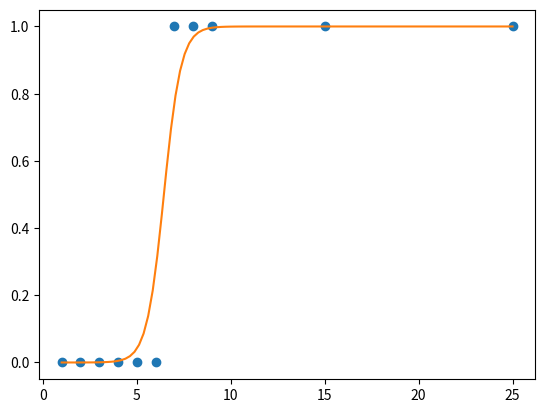

Reproduce this figure in Python.
# fit the sigmoid curve and calculate decision boundary using given dataset

# a cheat sheet:
# in an optimization loop
# first calculate hypothesis for each datapoint x in X: h = 1 / (1 + exp(-theta0-theta1*x))
# then calculate crossentropy: -y*log(h) - (1-y)*log(1-h)
# and cost: sum(crossentropy) / len(x)
# next calculate derivatives for theta 0 and theta1 (similar to those in linear regression)
# theta0_deriv = sum(h - y) / len(y), theta1_deriv = sum((h-y)*X)
# and then update theta weights
# theta = theta - lr*theta_deriv

# check if cost is getting lower through iterations
# if not, try to modify the learning rate

# calculating decision boundary might look like this:
# theta[0] + theta[1]*x = 0
# theta[1]*x = -theta[0]
# x = -theta[0]/theta[1]

# the result might look like below

from matplotlib import pyplot as plt
import numpy as np

X = np.array([[1, 1, 1, 1, 1, 1, 1, 1, 1,  1,  1],
              [1, 2, 3, 4, 5, 6, 7, 8, 9, 15, 25]], dtype=np.float32)
y = np.array([[0, 0, 0, 0, 0, 0, 1, 1, 1,  1,  1]], dtype=np.float32)

theta = np.array([[0], [0]], dtype=np.float32)

# optimization loop

hypothesis_f = lambda theta, X: 1/ (1+np.exp(-1*theta.T@X))
crossentropy_f = lambda y, h_x: 1/ -y*np.log(h_x+0.00001) - (1-y)*np.log(1-h_x+0.00001)
cost_f = lambda crossentropy, X:  np.sum(crossentropy, axis=1) / X.shape[1]
theta_derivs_f = lambda h_x, y, X: sum((h_x-y) @ X.T) / X.shape[1] 

max_iter = 10000
eps = 0.00001
alpha = 0.1
prev_cost = 99
for i in range(max_iter):
    h_x = hypothesis_f(theta, X)
    crossentropy = crossentropy_f(y, h_x)
    cost = cost_f(crossentropy, X)
    theta_derivs = theta_derivs_f(h_x, y, X)
    theta_derivs.shape = [len(theta_derivs), 1]
    theta = theta - alpha*theta_derivs

    print(f"epoch: {i+1}, cost: {cost}")

    if np.abs(prev_cost - cost) < eps:
        break

    prev_cost = cost

print(theta)

x_samples = np.ones((X.shape[0], 100))
x_tmp = np.linspace(min(X[1,:]), max(X[1,:]), 100)
x_samples[1, :] = x_tmp
y_samples = 1 / (1 + np.exp(-theta.T@x_samples))

plt.plot(X[1,:], y[0, :], 'o')
plt.plot(x_tmp, y_samples[0, :], '-')
plt.show()